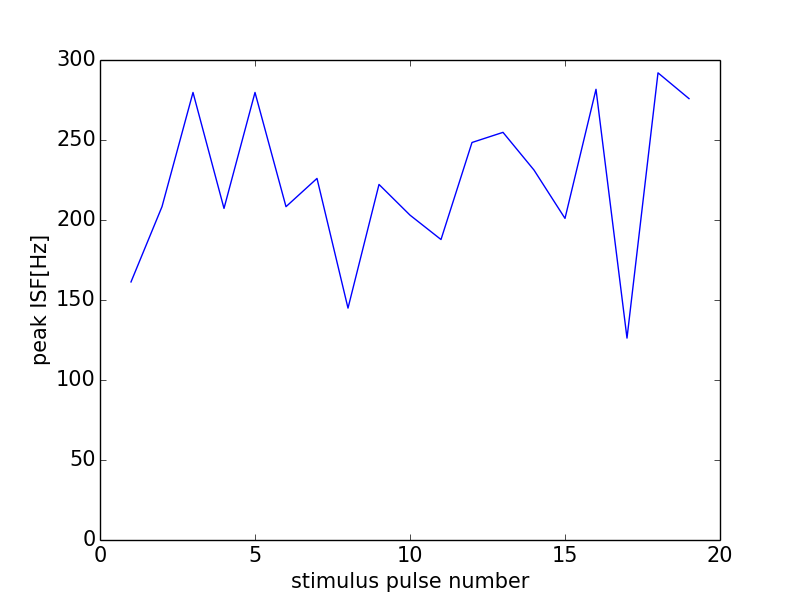

The table this chart was drawn from, first rows:
0, 0.0
0, 0
1, 161.3
2, 208.3
3, 279.7
4, 207.3
5, 279.7
6, 208.3
7, 226
8, 144.9
9, 222.2
10, 203
11, 187.8
12, 248.4
13, 254.8
14, 231.2
15, 201
16, 281.7
17, 126.2
18, 292
19, 275.9
20, 155.6
